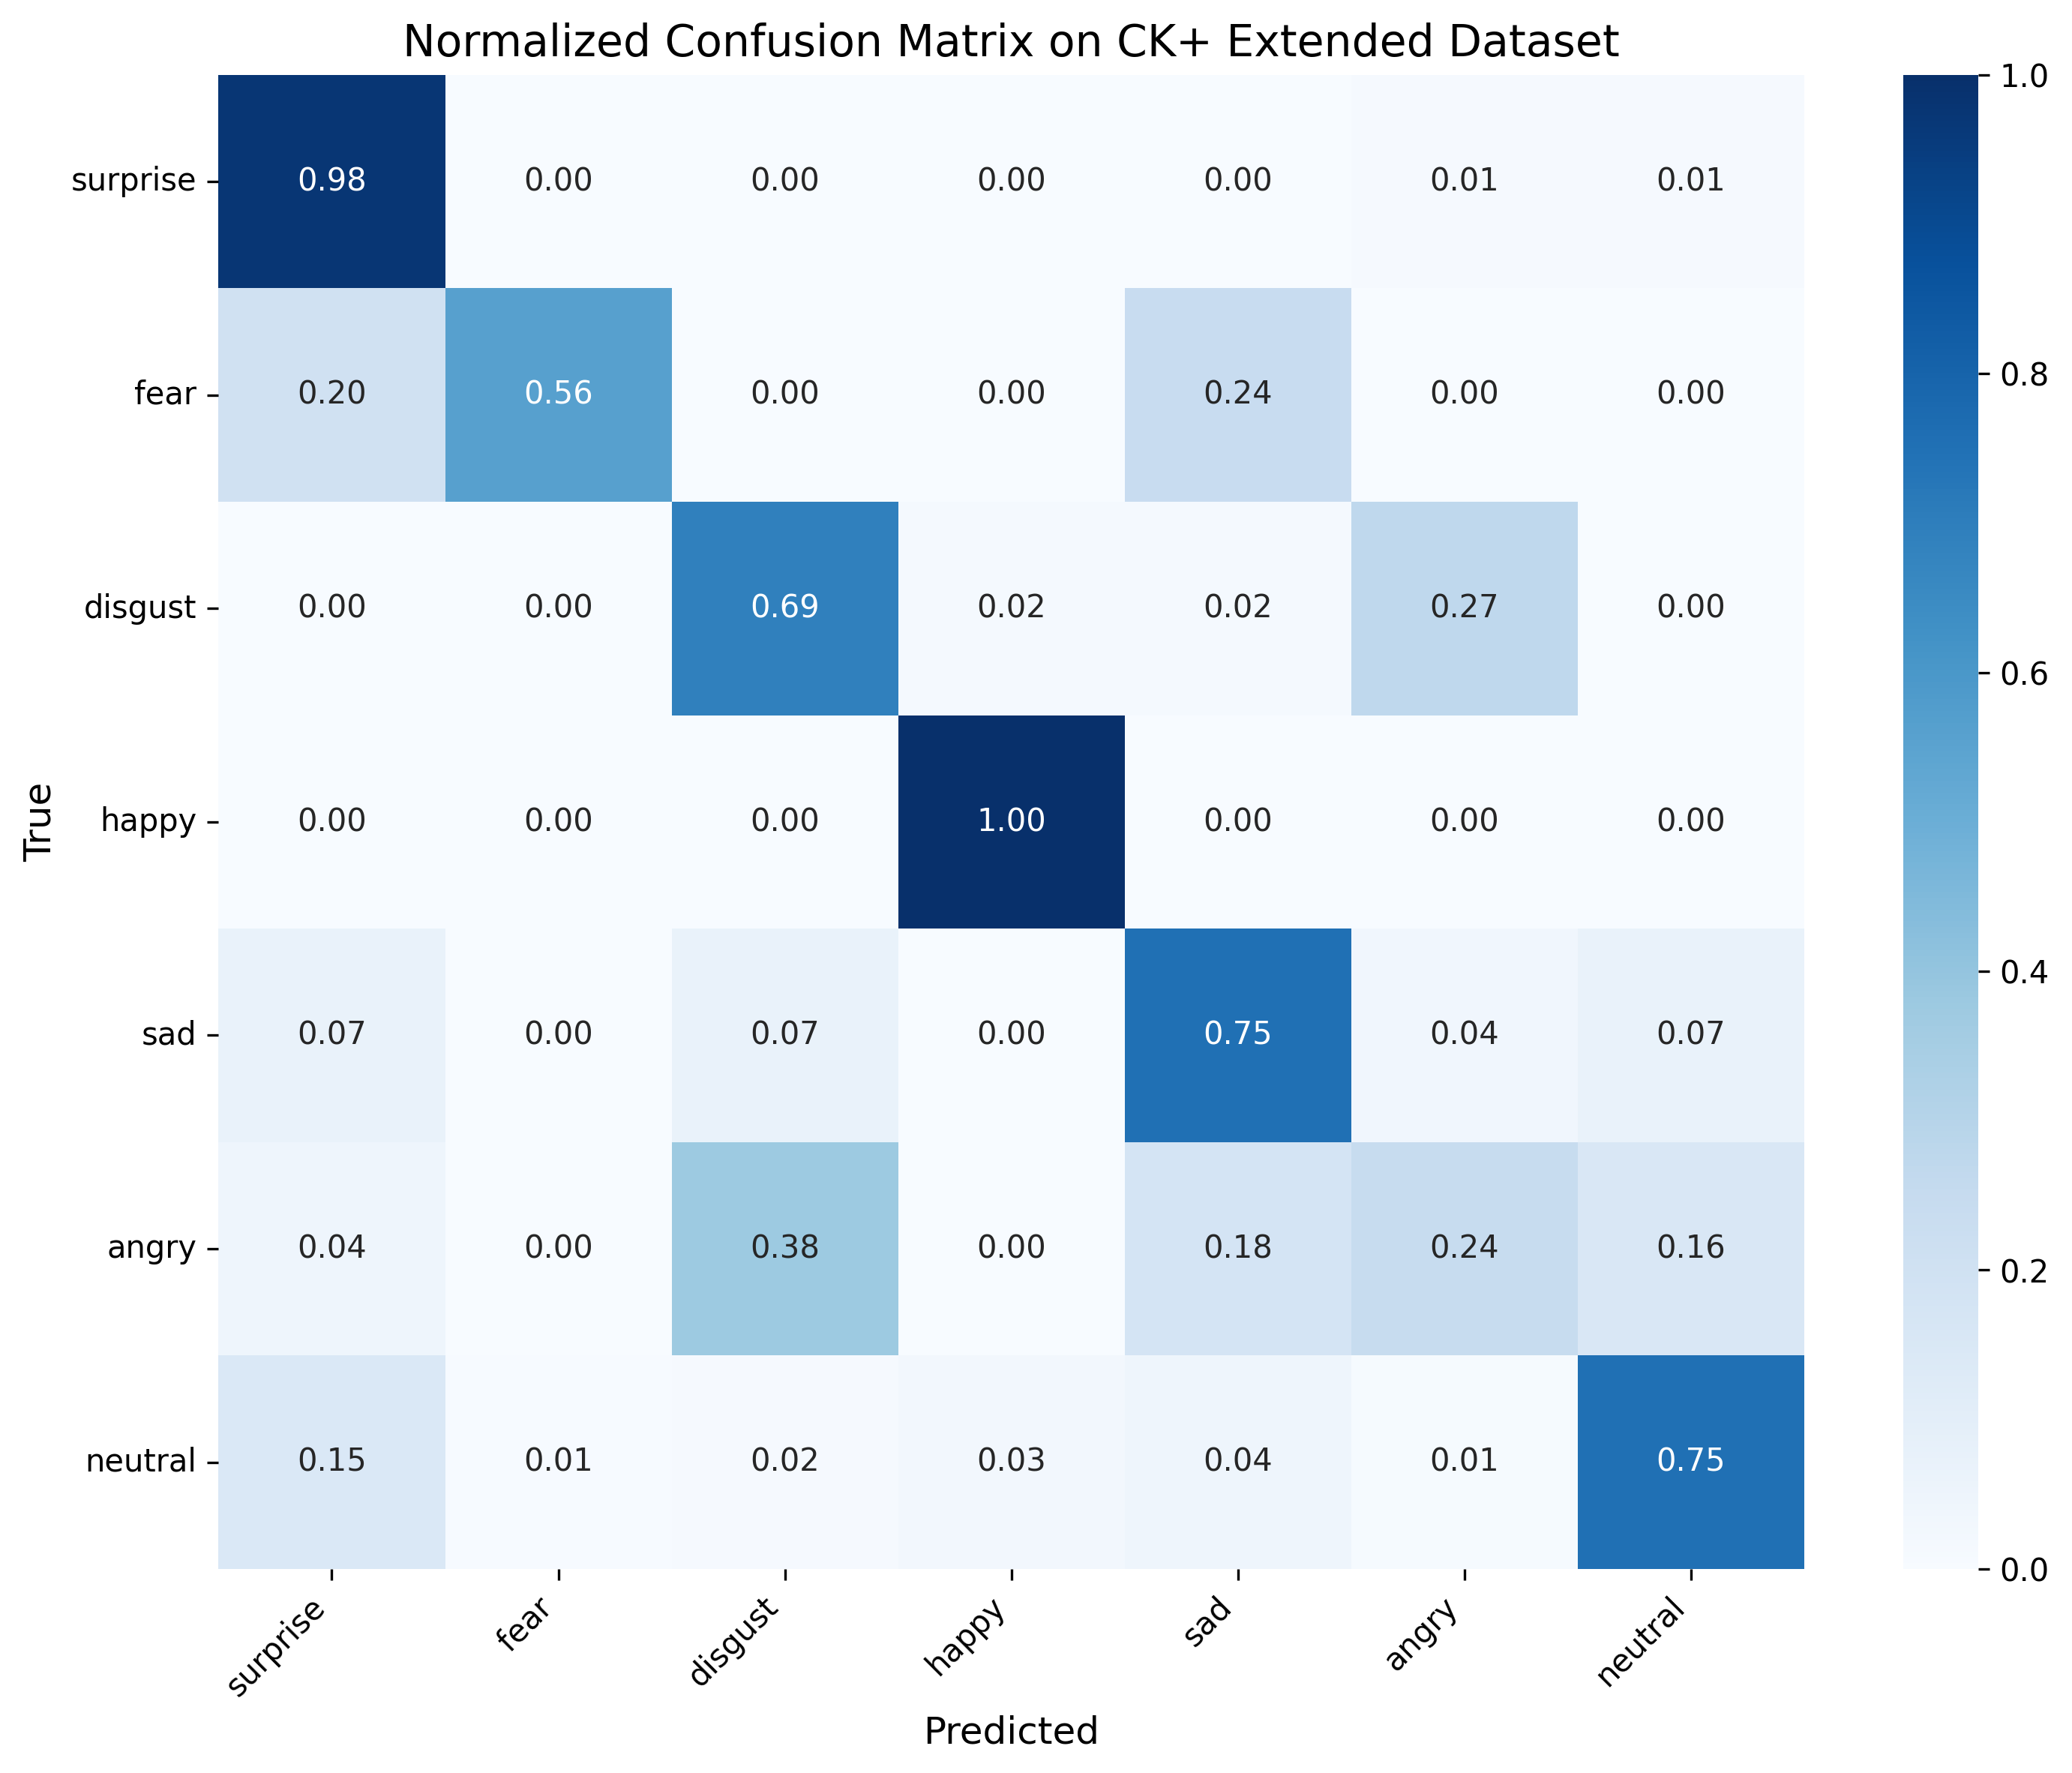

Source data for this figure (header and first rows):
, surprise, fear, disgust, happy, sad, angry, neutral
surprise, 0.9759, 0.0, 0.0, 0.0, 0.0, 0.01205, 0.01205
fear, 0.2, 0.56, 0.0, 0.0, 0.24, 0.0, 0.0
disgust, 0.0, 0.0, 0.6949, 0.01695, 0.01695, 0.2712, 0.0
happy, 0.0, 0.0, 0.0, 1.0, 0.0, 0.0, 0.0
sad, 0.07143, 0.0, 0.07143, 0.0, 0.75, 0.03571, 0.07143
angry, 0.04444, 0.0, 0.3778, 0.0, 0.1778, 0.2444, 0.1556
neutral, 0.1467, 0.005059, 0.01518, 0.02867, 0.04384, 0.01012, 0.7504
